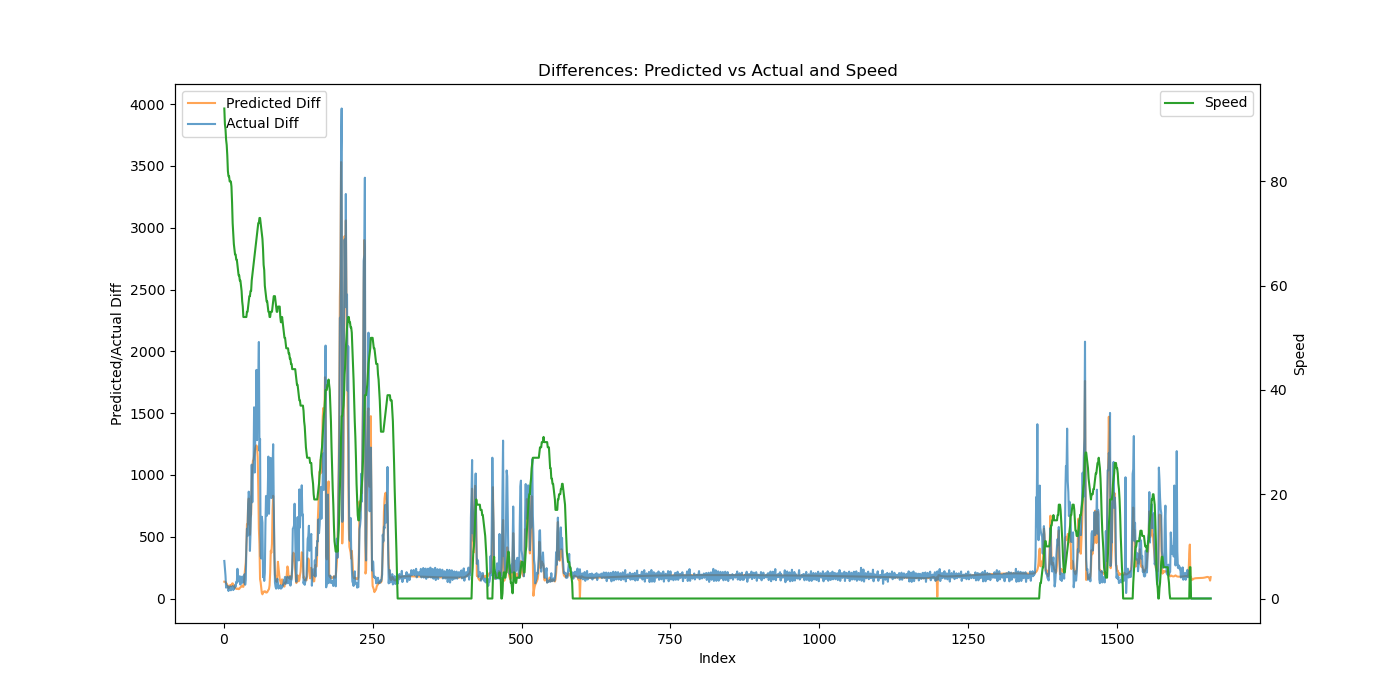

The data file committed next to this chart (first rows):
Speed, Actual, Predicted, Predicted_Diff, Actual_Diff
94, 594.1, 128.6, 136.1, 303.8
91, 837.0, 265, 136.4, 242.9
90, 1021, 400, 135, 183.8
88, 1109, 523.6, 123.6, 87.94
87, 1216, 645.2, 121.5, 106.9
85, 1310, 755.8, 110.6, 94.44
82, 1409, 854.9, 99.13, 98.88
81, 1470, 937.4, 82.53, 60.62
81, 1550, 1028, 90.7, 80.38
80, 1628, 1130, 101.4, 77.75
80, 1726, 1238, 108.6, 98.25
80, 1792, 1346, 108.2, 66.31
79, 1877, 1445, 99.17, 84.38
76, 1957, 1566, 120.5, 80.25
72, 2058, 1689, 122.9, 101.2
70, 2126, 1804, 115.4, 68.12
68, 2214, 1908, 103.9, 87.75
67, 2296, 2000, 91.55, 81.75
66, 2404, 2082, 82.61, 107.9
66, 2499, 2165, 82.52, 95.81
65, 2633, 2245, 80, 134.0
65, 2759, 2322, 77.22, 125.8
64, 3000, 2402, 80.07, 240.3
63, 3163, 2482, 80.14, 163.4
62, 3322, 2558, 75.88, 159.3
62, 3458, 2635, 76.99, 135.5
61, 3638, 2720, 85.33, 180.1
61, 3750, 2810, 89.33, 112.5
60, 3911, 2905, 95.02, 160.5
59, 4059, 3002, 97.13, 148.2
57, 4237, 3106, 104.4, 177.6
56, 4364, 3202, 95.82, 127.6
54, 4515, 3296, 94.34, 150.9
54, 4662, 3419, 122.6, 147.4
54, 4859, 3614, 195.1, 196.2
54, 4970, 3861, 246.4, 111.3
54, 5120, 4153, 292.4, 149.8
54, 5540, 4561, 407.9, 420.4
55, 6105, 5161, 599.9, 564.4
55, 6611, 5758, 596.7, 506.1
56, 7378, 6513, 755.4, 767.5
57, 8243, 7322, 808.9, 864.6
58, 9052, 8039, 717.6, 808.7
58, 9436, 8555, 515.5, 385.0
59, 9966, 9206, 651.1, 529.7
59, 10715, 9885, 678.5, 748.9
61, 11798, 10824, 939.8, 1083
62, 12577, 11880, 1055, 778.8
63, 13627, 12995, 1116, 1050
64, 14685, 14117, 1122, 1058
65, 16232, 15272, 1155, 1547
66, 17252, 16464, 1192, 1019
67, 18586, 17680, 1216, 1334
68, 20016, 18910, 1230, 1430
69, 21866, 20148, 1238, 1850
70, 23147, 21376, 1228, 1281
71, 24795, 22518, 1142, 1648
72, 26541, 23419, 900.9, 1745
72, 28616, 23987, 567.9, 2076
73, 29811, 24425, 437.9, 1195
... 1,597 more rows
